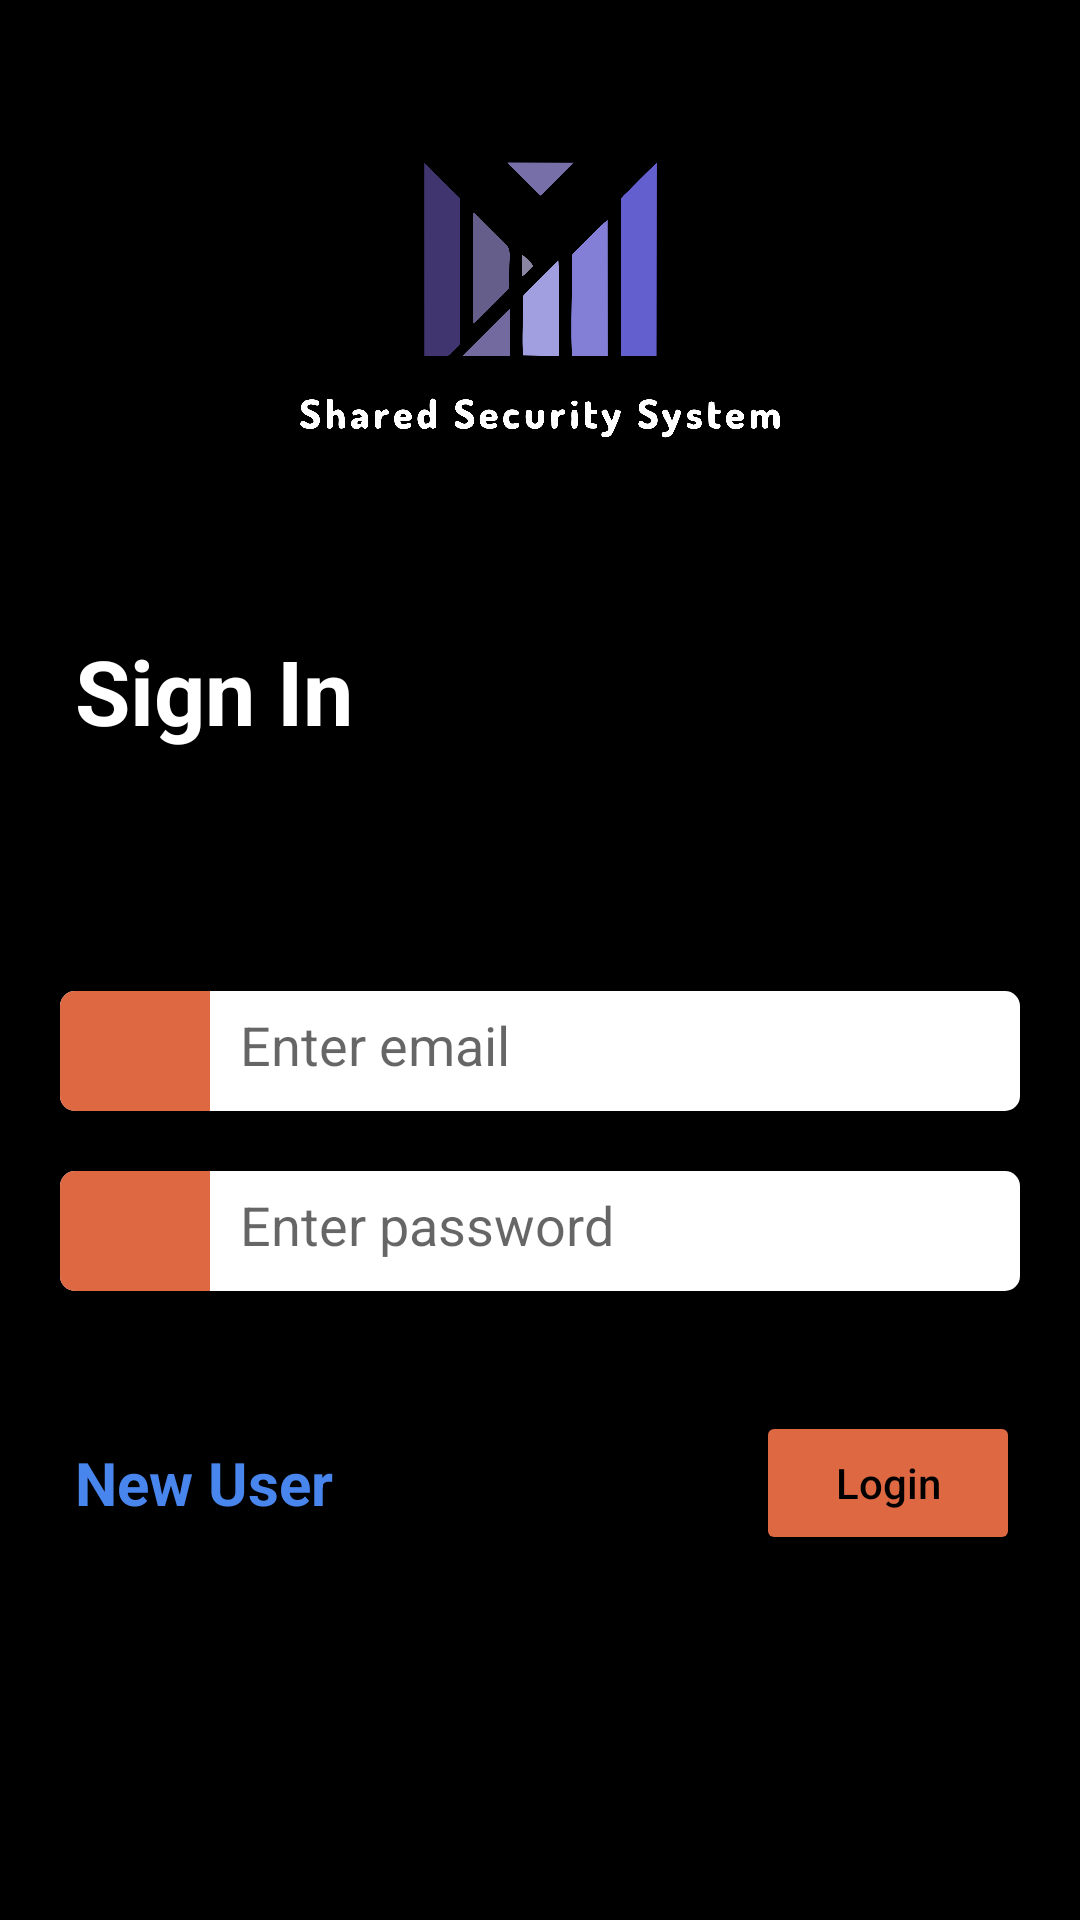

Here is an Android app screen rendered from its layout file. Give the layout XML and the strings, colors and styles it references.
<!-- AndroidManifest.xml: application theme Theme.SharedSecuritySystem -->
<!-- res/layout/activity_login.xml -->
<?xml version="1.0" encoding="utf-8"?>
<androidx.core.widget.NestedScrollView
    xmlns:android="http://schemas.android.com/apk/res/android"
    xmlns:app="http://schemas.android.com/apk/res-auto"
    xmlns:tools="http://schemas.android.com/tools"
    android:layout_width="match_parent"
    android:background="@color/black"
    android:layout_height="match_parent"
    tools:context=".ui.LoginActivity" >

<RelativeLayout
        android:layout_width="match_parent"
        android:background="@color/black"
        android:layout_height="match_parent"
        tools:context=".ui.LoginActivity" >

    <LinearLayout
        android:id="@+id/rl_Header"
        android:layout_width="match_parent"
        android:layout_height="wrap_content"
        android:layout_marginTop="20dp"
        tools:ignore="InvalidId"
        android:orientation="vertical">

        <ImageView
            android:layout_width="160dp"
            android:layout_height="160dp"
            android:src="@drawable/logomain"
            android:layout_gravity="center"
            />

        <TextView
            android:id="@+id/txt_SignIn"
            android:layout_width="wrap_content"
            android:layout_height="wrap_content"
            android:layout_marginStart="25dp"
            android:text="@string/sign_in"
            android:textColor="@color/white"
            android:textSize="30sp"
            android:textStyle="bold"
            android:layout_marginTop="30dp"/>

    </LinearLayout>

    <RelativeLayout
        android:id="@+id/rl_Center"
        android:layout_width="match_parent"
        android:layout_height="wrap_content"
        android:layout_below="@id/rl_Header" >
            <LinearLayout
                android:id="@+id/lnr_Email"
                android:layout_width="match_parent"
                android:layout_height="wrap_content"
                android:background="@drawable/edittext_shape"
                android:layout_marginHorizontal="20dp"
                android:orientation="horizontal"
                android:layout_marginTop="80dp">

                <ImageView
                    android:id="@+id/img_Login"
                    android:layout_width="50dp"
                    android:background="@drawable/image_shape"
                    android:layout_height="40dp"
                    android:padding="12dp"
                    app:srcCompat="@drawable/email1" />

                <EditText
                    android:id="@+id/edt_txt_Email"
                    android:layout_width="match_parent"
                    android:layout_height="match_parent"
                    android:layout_marginEnd="5dp"
                    android:background="@color/white"
                    android:hint="@string/enter_email"
                    android:inputType="textEmailAddress"
                    android:padding="10dp" />

            </LinearLayout>

        <LinearLayout
            android:id="@+id/lnr_pswrd"
            android:layout_below="@+id/lnr_Email"
            android:layout_width="match_parent"
            android:layout_height="wrap_content"
            android:layout_marginHorizontal="20dp"
            android:background="@drawable/edittext_shape"
            android:orientation="horizontal"
            android:layout_marginTop="20dp">

            <ImageView
                android:id="@+id/img_pswrd"
                android:layout_width="50dp"
                android:background="@drawable/image_shape"
                android:layout_height="40dp"
                android:padding="12dp"
                app:srcCompat="@drawable/key1"
                />

            <EditText
                android:id="@+id/edt_txt_pswrd"
                android:layout_width="match_parent"
                android:layout_height="match_parent"
                android:background="@color/white"
                android:layout_marginEnd="5dp"
                android:inputType="textPassword"
                android:hint="@string/enter_password"
                android:padding="10dp"/>
        </LinearLayout>
    </RelativeLayout>

    <RelativeLayout
        android:id="@+id/rl_Bottom"
        android:layout_width="match_parent"
        android:layout_height="wrap_content"
        android:layout_below="@id/rl_Center"
        android:layout_marginTop="40dp">

        <TextView
            android:id="@+id/txt_user"
            android:layout_width="wrap_content"
            android:layout_height="wrap_content"
            android:layout_centerVertical="true"
            android:layout_marginStart="25dp"
            android:text="@string/new_user"
            android:textColor="@color/blue"
            android:textSize="20sp"
            android:textStyle="bold" />

    <Button
        android:id="@+id/btn_login"
        android:layout_width="wrap_content"
        android:layout_height="wrap_content"
        android:layout_alignParentEnd="true"
        android:layout_marginEnd="20dp"
        android:backgroundTint="@color/orange"
        android:text="Login"
        android:textAllCaps="false"
        android:textColor="@color/black" />
    </RelativeLayout>

</RelativeLayout>
</androidx.core.widget.NestedScrollView>
<!-- resources referenced by this layout -->
<resources>
  <color name="black">#FF000000</color>
  <color name="blue">#4885ED</color>
  <color name="orange">#DD6842</color>
  <color name="white">#FFFFFFFF</color>
  <!-- drawable edittext_shape (drawable) -->
  <?xml version="1.0" encoding="utf-8"?>
  
  <shape android:shape="rectangle" xmlns:android="http://schemas.android.com/apk/res/android">
  <corners android:radius="5dp"/>
      <solid android:color="@color/white"/>
  </shape>
  <!-- drawable image_shape (drawable-v24) -->
  <?xml version="1.0" encoding="utf-8"?>
  
  <shape android:shape="rectangle" xmlns:android="http://schemas.android.com/apk/res/android">
  <corners android:topLeftRadius="5dp"
      android:bottomLeftRadius="5dp"/>
      <solid android:color="@color/orange"/>
  </shape>
  <!-- drawable logomain: png bitmap (drawable, 133326 bytes) -->
  <string name="enter_email">Enter email</string>
  <string name="enter_password">Enter password</string>
  <string name="new_user">New User</string>
  <string name="sign_in">Sign In</string>
  <style name="Theme.SharedSecuritySystem" parent="Theme.MaterialComponents.DayNight.NoActionBar">
          
          <item name="colorPrimary">@color/purple_500</item>
          <item name="colorPrimaryVariant">@color/purple_700</item>
          <item name="colorOnPrimary">@color/white</item>
          
          <item name="colorSecondary">@color/teal_200</item>
          <item name="colorSecondaryVariant">@color/teal_700</item>
          <item name="colorOnSecondary">@color/black</item>
          
          <item name="android:statusBarColor" tools:targetApi="l">?attr/colorPrimaryVariant</item>
          
      </style>
  <color name="purple_500">#FF6200EE</color>
  <color name="purple_700">#FF3700B3</color>
  <color name="teal_200">#FF03DAC5</color>
  <color name="teal_700">#FF018786</color>
</resources>
